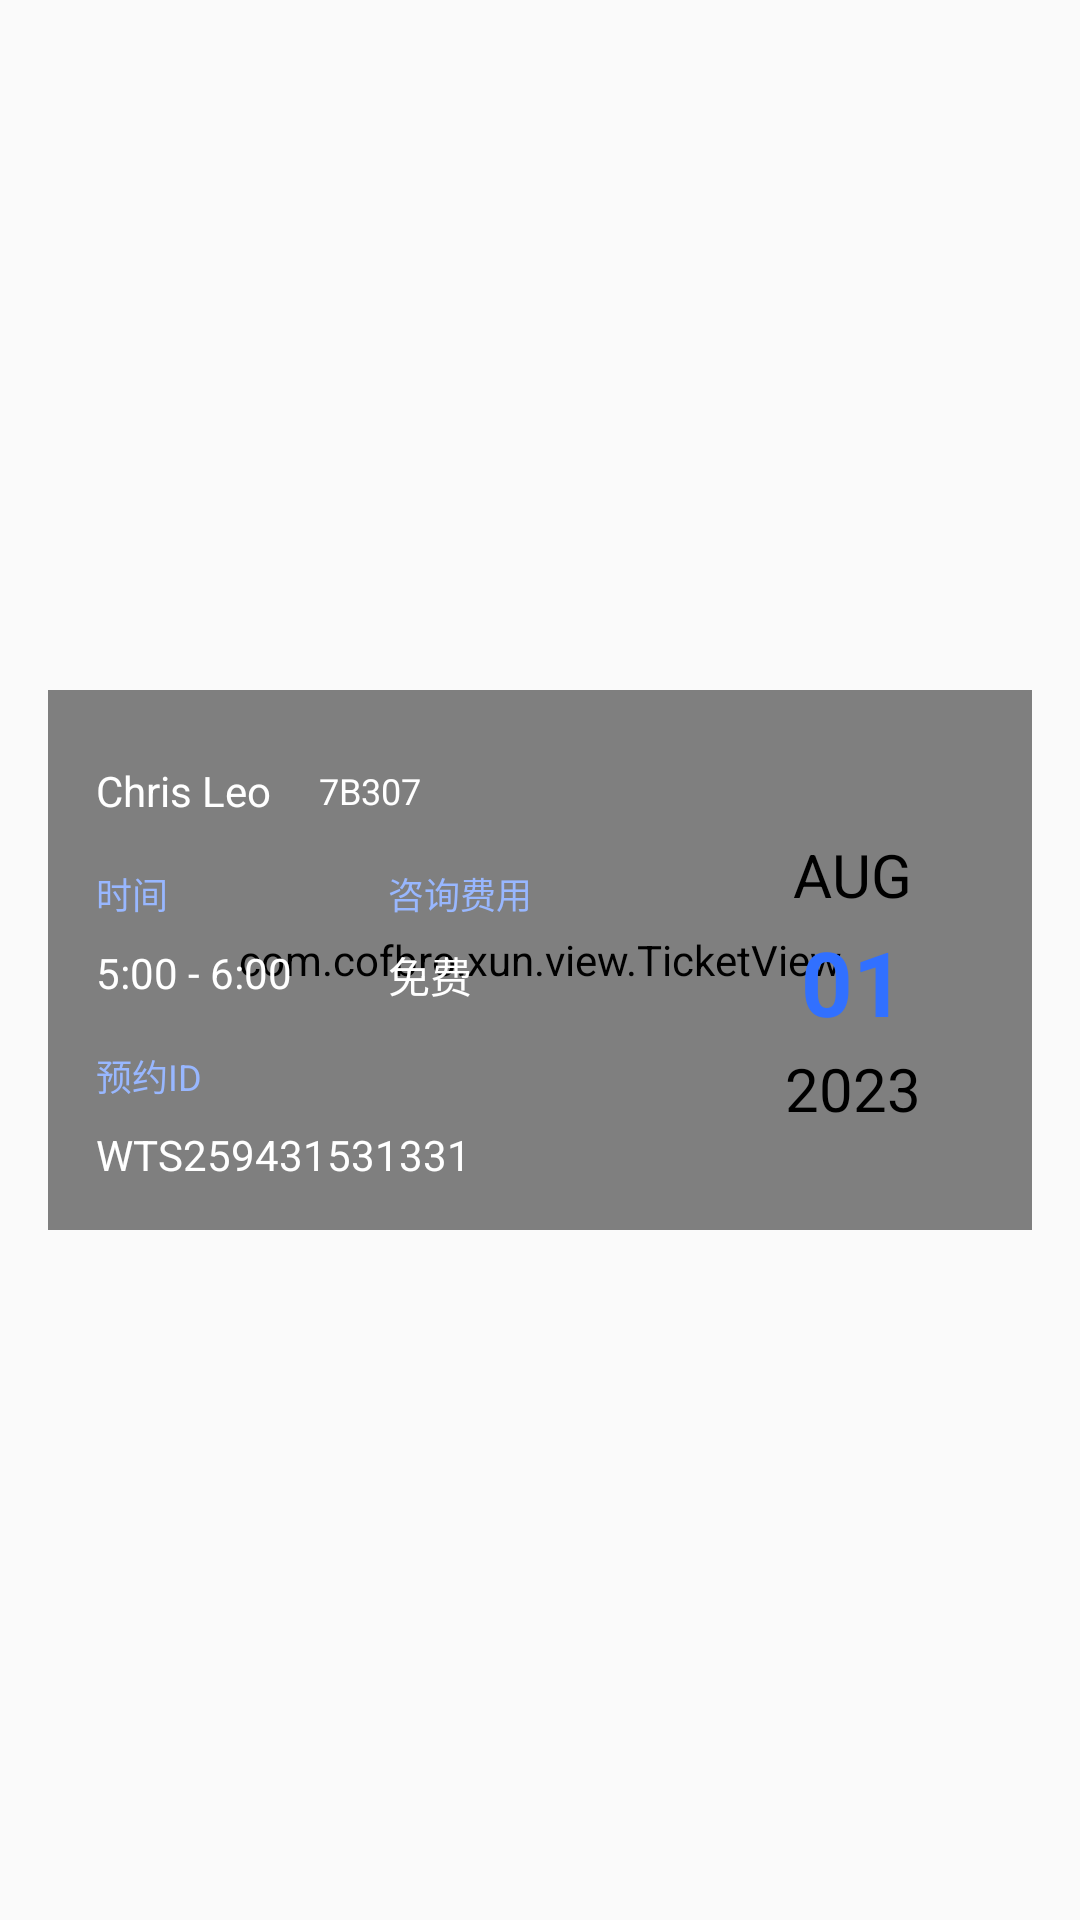

This screen was rendered from an Android layout file. Write that file and the resources it references.
<!-- AndroidManifest.xml: application theme Theme.Xun -->
<!-- res/layout/book_record_item_layout.xml -->
<?xml version="1.0" encoding="utf-8"?>
<androidx.constraintlayout.widget.ConstraintLayout xmlns:android="http://schemas.android.com/apk/res/android"
    xmlns:app="http://schemas.android.com/apk/res-auto"
    android:layout_width="match_parent"
    android:layout_height="wrap_content">

    <androidx.constraintlayout.widget.ConstraintLayout
        android:id="@+id/constraintLayout13"
        android:layout_width="match_parent"
        android:layout_height="wrap_content"
        android:layout_marginStart="16dp"
        android:layout_marginTop="8dp"
        android:layout_marginEnd="16dp"
        android:layout_marginBottom="8dp"
        app:layout_constraintBottom_toBottomOf="parent"
        app:layout_constraintEnd_toEndOf="parent"
        app:layout_constraintStart_toStartOf="parent"
        app:layout_constraintTop_toTopOf="parent">

        <com.cofbro.xun.view.TicketView
            android:id="@+id/ticketView"
            android:layout_width="0dp"
            android:layout_height="180dp"
            app:crannyRadius="30dp"
            app:layout_constraintEnd_toEndOf="parent"
            app:layout_constraintHorizontal_bias="0.0"
            app:layout_constraintStart_toStartOf="parent"
            app:layout_constraintTop_toTopOf="parent"
            app:ticketRadius="30dp" />

        <TextView
            android:id="@+id/tv_book_record_teacher_name"
            android:layout_width="wrap_content"
            android:layout_height="wrap_content"
            android:layout_marginStart="16dp"
            android:layout_marginTop="24dp"
            android:text="Chris Leo"
            android:textColor="@color/white"
            app:layout_constraintStart_toStartOf="parent"
            app:layout_constraintTop_toTopOf="@+id/ticketView" />

        <TextView
            android:id="@+id/tv_book_record_location"
            android:layout_width="wrap_content"
            android:layout_height="wrap_content"
            android:layout_marginStart="16dp"
            android:text="7B307"
            android:textColor="@color/white"
            android:textSize="12sp"
            app:layout_constraintBottom_toBottomOf="@+id/tv_book_record_teacher_name"
            app:layout_constraintStart_toEndOf="@+id/tv_book_record_teacher_name"
            app:layout_constraintTop_toTopOf="@+id/tv_book_record_teacher_name" />

        <TextView
            android:id="@+id/textView35"
            android:layout_width="wrap_content"
            android:layout_height="wrap_content"
            android:layout_marginTop="16dp"
            android:text="时间"
            android:textColor="#98b7ff"
            android:textSize="12sp"
            app:layout_constraintStart_toStartOf="@+id/tv_book_record_teacher_name"
            app:layout_constraintTop_toBottomOf="@+id/tv_book_record_teacher_name" />

        <TextView
            android:id="@+id/tv_book_record_time"
            android:layout_width="wrap_content"
            android:layout_height="wrap_content"
            android:layout_marginTop="8dp"
            android:text="5:00 - 6:00"
            android:textColor="@color/white"
            app:layout_constraintStart_toStartOf="@+id/textView35"
            app:layout_constraintTop_toBottomOf="@+id/textView35" />

        <TextView
            android:id="@+id/textView39"
            android:layout_width="wrap_content"
            android:layout_height="wrap_content"
            android:layout_marginStart="32dp"
            android:text="咨询费用"
            android:textColor="#98b7ff"
            android:textSize="12sp"
            app:layout_constraintStart_toEndOf="@+id/tv_book_record_time"
            app:layout_constraintTop_toTopOf="@+id/textView35" />

        <TextView
            android:layout_width="wrap_content"
            android:layout_height="wrap_content"
            android:layout_marginTop="8dp"
            android:text="免费"
            android:textColor="@color/white"
            app:layout_constraintStart_toStartOf="@+id/textView39"
            app:layout_constraintTop_toBottomOf="@+id/textView39" />

        <TextView
            android:id="@+id/textView38"
            android:layout_width="wrap_content"
            android:layout_height="wrap_content"
            android:layout_marginTop="16dp"
            android:text="预约ID"
            android:textColor="#98b7ff"
            android:textSize="12sp"
            app:layout_constraintStart_toStartOf="@+id/tv_book_record_time"
            app:layout_constraintTop_toBottomOf="@+id/tv_book_record_time" />

        <TextView
            android:id="@+id/tv_book_record_book_id"
            android:layout_width="wrap_content"
            android:layout_height="wrap_content"
            android:layout_marginTop="8dp"
            android:text="WTS259431531331"
            android:textColor="@color/white"
            app:layout_constraintStart_toStartOf="@+id/tv_book_record_time"
            app:layout_constraintTop_toBottomOf="@+id/textView38" />

        <TextView
            android:id="@+id/tv_book_reocrd_month"
            android:layout_width="wrap_content"
            android:layout_height="wrap_content"
            android:layout_marginTop="48dp"
            android:layout_marginEnd="40dp"
            android:text="AUG"
            android:textColor="@color/black"
            android:textSize="20sp"
            app:layout_constraintEnd_toEndOf="parent"
            app:layout_constraintTop_toTopOf="parent" />

        <TextView
            android:id="@+id/tv_book_reocrd_day"
            android:layout_width="wrap_content"
            android:layout_height="wrap_content"
            android:layout_marginTop="2dp"
            android:text="01"
            android:textColor="@color/appColor"
            android:textSize="30sp"
            android:textStyle="bold"
            app:layout_constraintEnd_toEndOf="@+id/tv_book_reocrd_month"
            app:layout_constraintStart_toStartOf="@+id/tv_book_reocrd_month"
            app:layout_constraintTop_toBottomOf="@+id/tv_book_reocrd_month" />

        <TextView
            android:id="@+id/tv_book_reocrd_year"
            android:layout_width="wrap_content"
            android:layout_height="wrap_content"
            android:layout_marginTop="2dp"
            android:text="2023"
            android:textColor="@color/black"
            android:textSize="20sp"
            app:layout_constraintEnd_toEndOf="@+id/tv_book_reocrd_day"
            app:layout_constraintStart_toStartOf="@+id/tv_book_reocrd_day"
            app:layout_constraintTop_toBottomOf="@+id/tv_book_reocrd_day" />
    </androidx.constraintlayout.widget.ConstraintLayout>
</androidx.constraintlayout.widget.ConstraintLayout>
<!-- resources referenced by this layout -->
<resources>
  <color name="appColor">#3170ff</color>
  <color name="black">#FF000000</color>
  <color name="white">#FFFFFFFF</color>
  <style name="Theme.Xun" parent="Theme.MaterialComponents.Light.NoActionBar.Bridge">
          
          <item name="colorPrimary">@color/appColor</item>
          <item name="colorPrimaryVariant">@color/purple_700</item>
          <item name="colorOnPrimary">@color/white</item>
          
          <item name="colorSecondary">@color/teal_200</item>
          <item name="colorSecondaryVariant">@color/teal_700</item>
          <item name="colorOnSecondary">@color/black</item>
          
          <item name="android:statusBarColor" tools:targetApi="l">?attr/colorPrimaryVariant</item>
          
          <item name="windowActionBar">false</item>
          <item name="android:windowTranslucentStatus">false</item>
          <item name="android:windowTranslucentNavigation">true</item>
          <item name="android:fitsSystemWindows">true</item>
          <item name="android:windowLightStatusBar">true</item>
      </style>
  <color name="purple_700">#FF3700B3</color>
  <color name="teal_200">#FF03DAC5</color>
  <color name="teal_700">#FF018786</color>
</resources>
